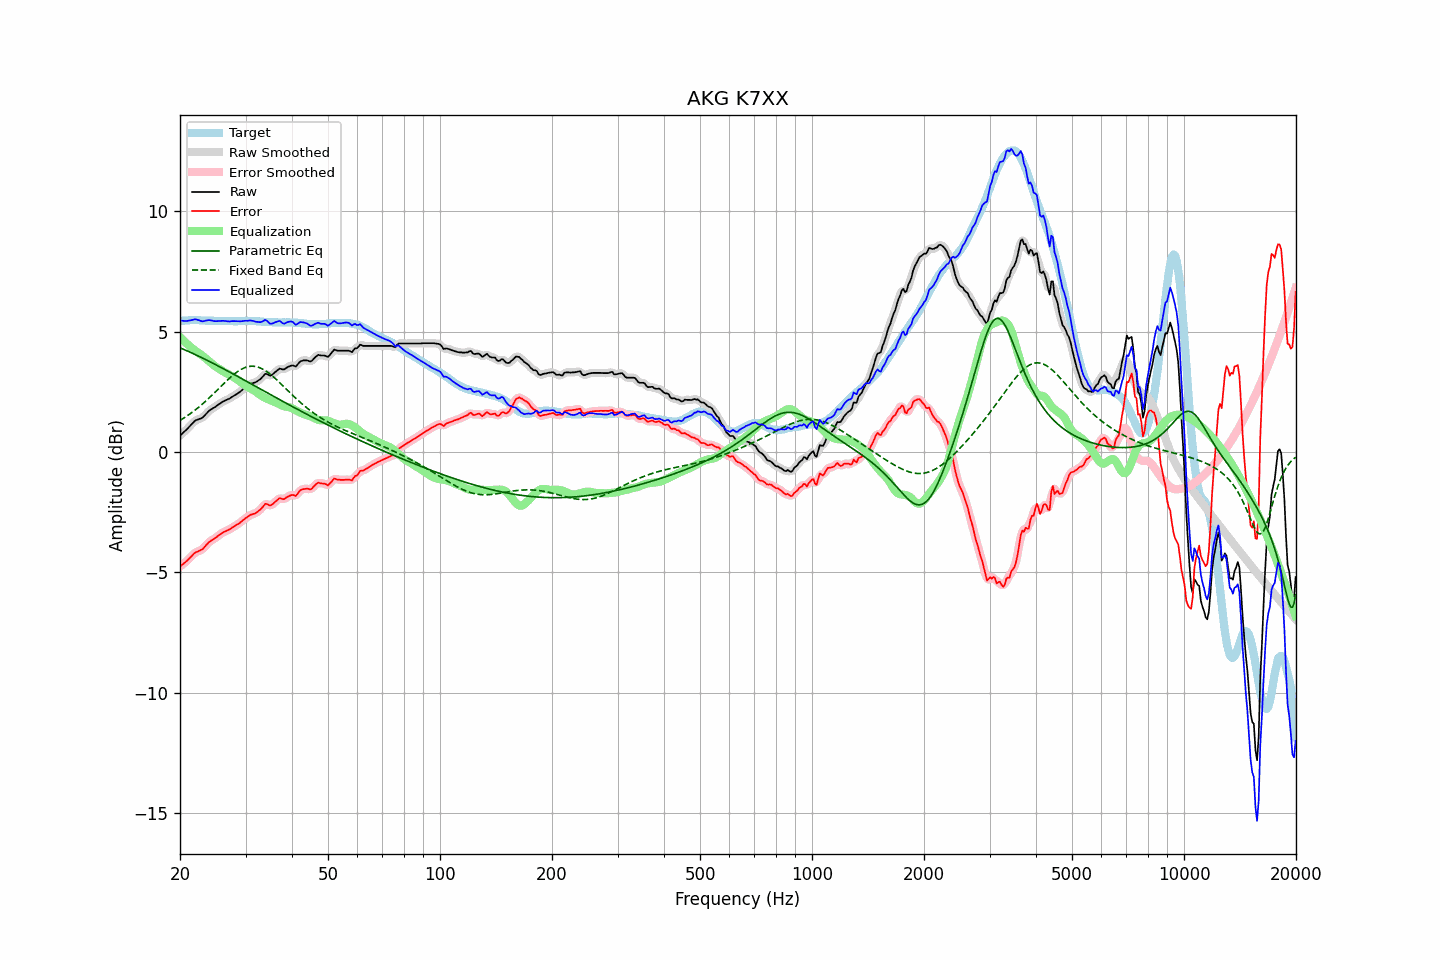

Data behind this chart, as committed beside it:
frequency, raw, error, smoothed, error_smoothed, equalization, parametric_eq, fixed_band_eq, equalized_raw, equalized_smoothed, target
20.00, 0.68, -4.75, 0.69, -4.75, 4.77, 4.32, 1.31, 5.46, 5.46, 5.43
20.20, 0.74, -4.70, 0.74, -4.70, 4.71, 4.30, 1.35, 5.45, 5.45, 5.44
20.40, 0.80, -4.65, 0.80, -4.65, 4.64, 4.27, 1.39, 5.44, 5.44, 5.45
20.61, 0.86, -4.59, 0.86, -4.59, 4.57, 4.24, 1.44, 5.44, 5.44, 5.45
20.81, 0.92, -4.54, 0.93, -4.53, 4.51, 4.21, 1.48, 5.43, 5.44, 5.46
21.02, 0.99, -4.47, 0.99, -4.47, 4.45, 4.18, 1.53, 5.44, 5.44, 5.46
21.23, 1.06, -4.41, 1.06, -4.41, 4.39, 4.15, 1.57, 5.46, 5.46, 5.47
21.44, 1.13, -4.34, 1.14, -4.33, 4.34, 4.12, 1.62, 5.47, 5.47, 5.47
21.66, 1.20, -4.27, 1.21, -4.26, 4.28, 4.09, 1.67, 5.48, 5.49, 5.47
21.87, 1.27, -4.20, 1.27, -4.21, 4.23, 4.06, 1.72, 5.50, 5.50, 5.47
22.09, 1.32, -4.16, 1.32, -4.16, 4.18, 4.03, 1.77, 5.51, 5.50, 5.48
22.31, 1.34, -4.13, 1.35, -4.13, 4.14, 4.00, 1.82, 5.48, 5.49, 5.48
22.54, 1.37, -4.10, 1.37, -4.10, 4.09, 3.96, 1.88, 5.46, 5.46, 5.47
22.76, 1.39, -4.06, 1.39, -4.07, 4.04, 3.93, 1.94, 5.44, 5.44, 5.46
22.99, 1.42, -4.03, 1.44, -4.02, 3.99, 3.90, 1.99, 5.42, 5.43, 5.46
23.22, 1.49, -3.96, 1.49, -3.96, 3.94, 3.87, 2.05, 5.44, 5.43, 5.46
23.45, 1.56, -3.88, 1.56, -3.89, 3.89, 3.83, 2.11, 5.45, 5.45, 5.45
23.69, 1.63, -3.81, 1.64, -3.81, 3.83, 3.80, 2.17, 5.46, 5.46, 5.45
23.92, 1.70, -3.74, 1.70, -3.75, 3.77, 3.77, 2.24, 5.48, 5.47, 5.45
24.16, 1.75, -3.69, 1.75, -3.69, 3.71, 3.73, 2.30, 5.47, 5.46, 5.45
24.40, 1.79, -3.65, 1.80, -3.65, 3.66, 3.70, 2.36, 5.45, 5.45, 5.45
24.65, 1.83, -3.61, 1.83, -3.61, 3.60, 3.67, 2.43, 5.44, 5.44, 5.45
24.89, 1.87, -3.57, 1.88, -3.57, 3.55, 3.63, 2.49, 5.43, 5.43, 5.45
25.14, 1.92, -3.52, 1.92, -3.52, 3.51, 3.60, 2.56, 5.43, 5.43, 5.44
25.39, 1.97, -3.46, 1.97, -3.47, 3.46, 3.56, 2.63, 5.44, 5.44, 5.43
25.65, 2.01, -3.42, 2.02, -3.42, 3.42, 3.53, 2.69, 5.44, 5.44, 5.43
25.91, 2.06, -3.37, 2.06, -3.37, 3.38, 3.49, 2.76, 5.44, 5.44, 5.43
26.16, 2.10, -3.33, 2.10, -3.33, 3.34, 3.46, 2.82, 5.45, 5.44, 5.43
26.43, 2.13, -3.30, 2.14, -3.30, 3.30, 3.42, 2.89, 5.44, 5.44, 5.43
26.69, 2.16, -3.27, 2.16, -3.27, 3.26, 3.38, 2.95, 5.43, 5.43, 5.43
26.96, 2.19, -3.24, 2.19, -3.24, 3.23, 3.35, 3.02, 5.42, 5.42, 5.43
27.23, 2.22, -3.21, 2.23, -3.20, 3.19, 3.31, 3.08, 5.42, 5.42, 5.43
27.50, 2.27, -3.16, 2.27, -3.16, 3.16, 3.28, 3.14, 5.43, 5.43, 5.43
27.77, 2.31, -3.11, 2.31, -3.12, 3.12, 3.24, 3.19, 5.43, 5.43, 5.43
28.05, 2.35, -3.07, 2.35, -3.07, 3.08, 3.20, 3.25, 5.43, 5.43, 5.43
28.33, 2.39, -3.03, 2.39, -3.03, 3.03, 3.17, 3.30, 5.43, 5.43, 5.43
28.62, 2.43, -2.99, 2.44, -2.99, 2.99, 3.13, 3.35, 5.42, 5.42, 5.43
28.90, 2.48, -2.95, 2.48, -2.95, 2.94, 3.09, 3.39, 5.42, 5.42, 5.44
29.19, 2.53, -2.90, 2.54, -2.90, 2.89, 3.06, 3.43, 5.42, 5.43, 5.43
29.48, 2.59, -2.84, 2.59, -2.84, 2.84, 3.02, 3.46, 5.43, 5.43, 5.43
29.78, 2.65, -2.79, 2.65, -2.79, 2.79, 2.98, 3.49, 5.44, 5.44, 5.44
30.08, 2.70, -2.74, 2.70, -2.74, 2.74, 2.95, 3.52, 5.45, 5.45, 5.44
30.38, 2.74, -2.70, 2.75, -2.69, 2.70, 2.91, 3.54, 5.44, 5.45, 5.44
30.68, 2.79, -2.65, 2.79, -2.65, 2.66, 2.87, 3.55, 5.45, 5.45, 5.44
30.99, 2.83, -2.60, 2.83, -2.61, 2.63, 2.84, 3.56, 5.46, 5.45, 5.44
31.30, 2.85, -2.58, 2.85, -2.58, 2.59, 2.80, 3.56, 5.45, 5.45, 5.44
31.61, 2.87, -2.56, 2.87, -2.56, 2.56, 2.76, 3.56, 5.43, 5.43, 5.44
31.93, 2.89, -2.54, 2.90, -2.53, 2.51, 2.73, 3.55, 5.41, 5.41, 5.43
32.24, 2.93, -2.49, 2.93, -2.49, 2.46, 2.69, 3.53, 5.40, 5.40, 5.42
32.57, 2.98, -2.44, 2.98, -2.44, 2.41, 2.65, 3.51, 5.40, 5.39, 5.42
32.89, 3.02, -2.40, 3.03, -2.39, 2.36, 2.61, 3.49, 5.39, 5.39, 5.42
33.22, 3.09, -2.31, 3.10, -2.31, 2.32, 2.58, 3.46, 5.41, 5.42, 5.41
33.55, 3.16, -2.24, 3.17, -2.23, 2.28, 2.54, 3.42, 5.44, 5.45, 5.41
33.89, 3.24, -2.15, 3.22, -2.18, 2.24, 2.50, 3.38, 5.49, 5.46, 5.40
34.23, 3.23, -2.16, 3.23, -2.17, 2.21, 2.47, 3.34, 5.45, 5.44, 5.39
34.57, 3.20, -2.19, 3.21, -2.19, 2.19, 2.43, 3.29, 5.39, 5.39, 5.39
34.92, 3.16, -2.23, 3.18, -2.21, 2.16, 2.39, 3.24, 5.32, 5.34, 5.39
35.27, 3.19, -2.19, 3.20, -2.19, 2.13, 2.35, 3.18, 5.32, 5.33, 5.39
35.62, 3.24, -2.14, 3.24, -2.15, 2.10, 2.32, 3.13, 5.35, 5.34, 5.39
35.97, 3.30, -2.08, 3.30, -2.08, 2.08, 2.28, 3.07, 5.38, 5.38, 5.38
... 635 more rows
